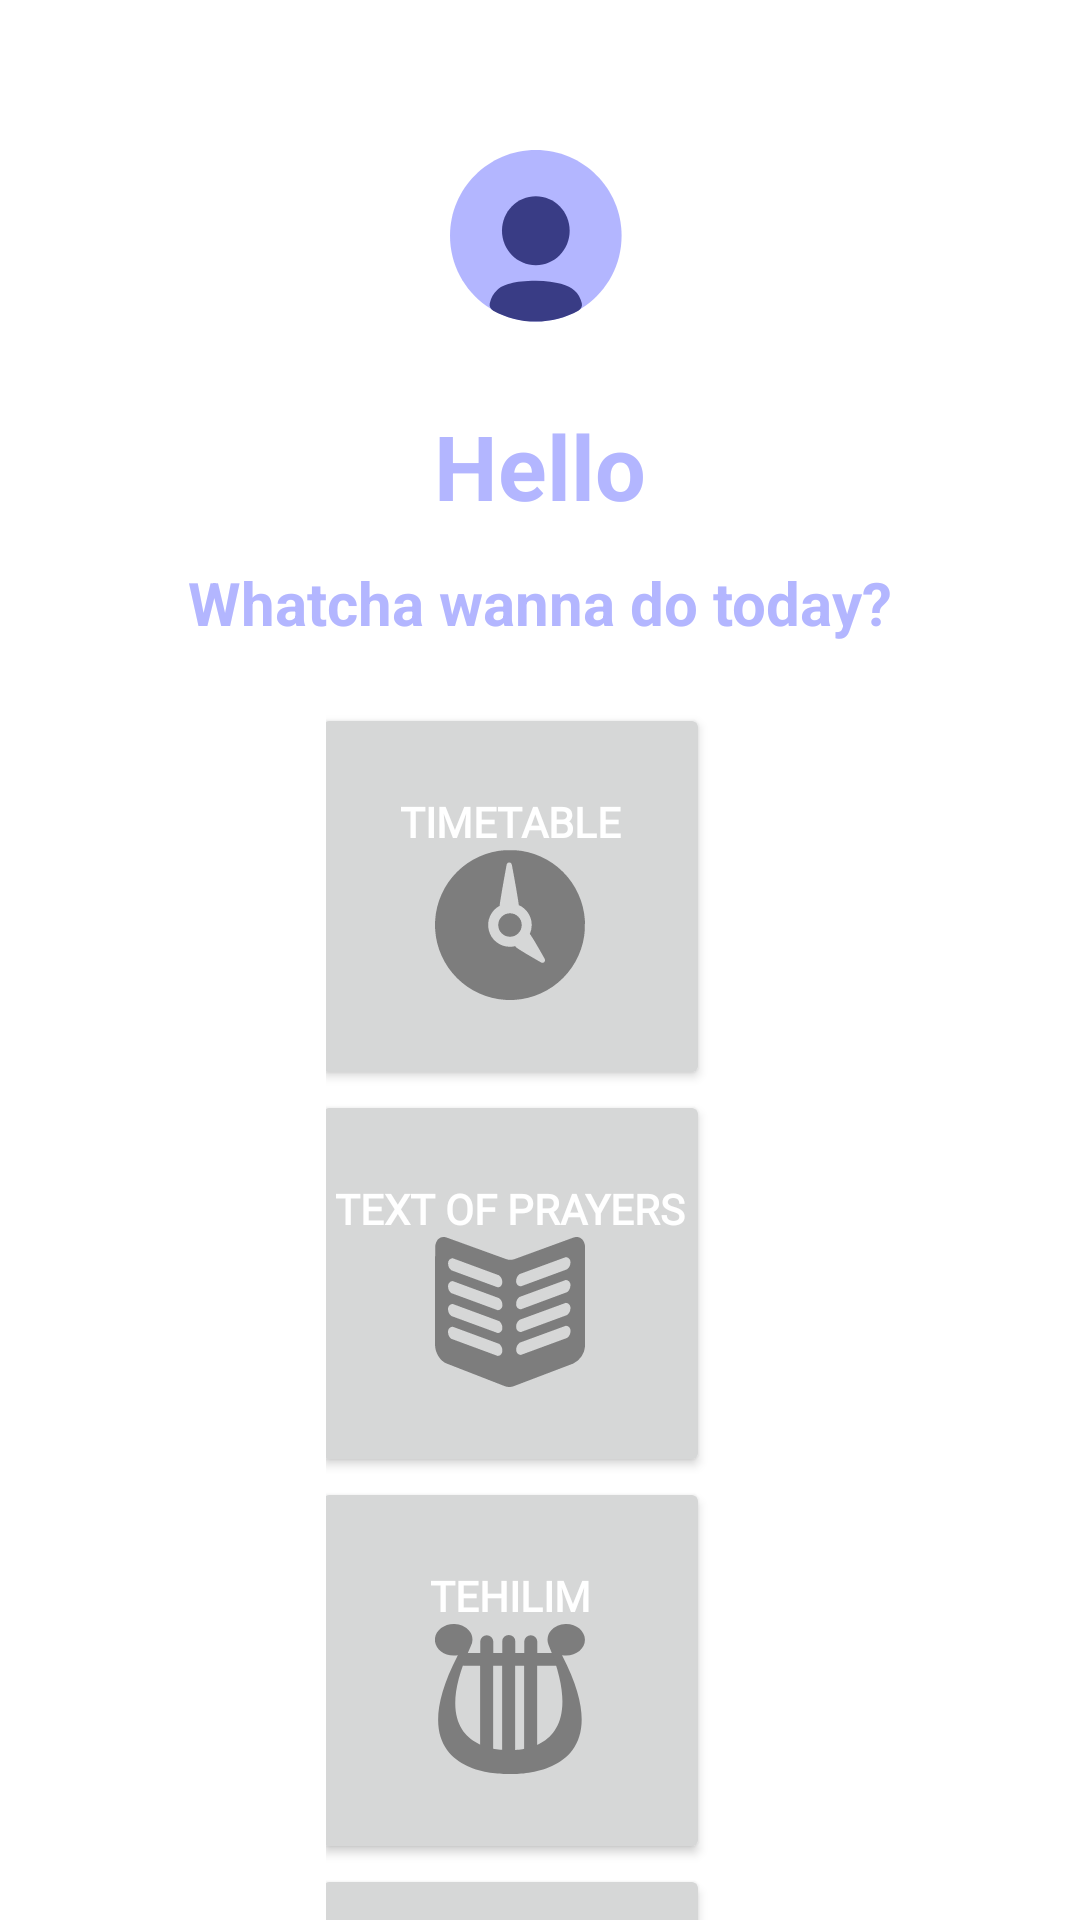

Produce the Android XML layout that renders to this screen, including the resource entries it uses.
<!-- AndroidManifest.xml: application theme Theme.Sidur.Light -->
<!-- res/layout/menu.xml -->
<?xml version="1.0" encoding="utf-8"?>
<androidx.constraintlayout.widget.ConstraintLayout xmlns:android="http://schemas.android.com/apk/res/android"
    xmlns:tools="http://schemas.android.com/tools"
    android:layout_width="match_parent"
    android:layout_height="match_parent"
    xmlns:app="http://schemas.android.com/apk/res-auto">

    <ImageView
        android:id="@+id/profile_photo"
        android:layout_width="wrap_content"
        android:layout_height="wrap_content"
        android:contentDescription="@string/profile_photo"
        android:src="@drawable/profile_photo"
        android:layout_marginTop="35dp"
        app:layout_constraintEnd_toEndOf="parent"
        app:layout_constraintStart_toStartOf="parent"
        app:layout_constraintTop_toTopOf="parent"
        />

    <TextView
        android:id="@+id/greeting"
        android:layout_width="wrap_content"
        android:layout_height="wrap_content"
        android:text="@string/greeting_name"

        style="@style/main_menu_txt"

        android:textSize="30sp"

        app:layout_constraintEnd_toEndOf="@id/profile_photo"
        app:layout_constraintStart_toStartOf="@id/profile_photo"
        app:layout_constraintTop_toBottomOf="@id/profile_photo"

        android:layout_marginTop="10dp"
        />

    <TextView
        android:id="@+id/question"
        android:layout_width="wrap_content"
        android:layout_height="wrap_content"
        android:layout_below="@id/greeting"
        android:layout_centerHorizontal="true"
        android:text="@string/question"

        style="@style/main_menu_txt"
        android:textSize="20sp"

        app:layout_constraintEnd_toEndOf="@id/greeting"
        app:layout_constraintStart_toStartOf="@id/greeting"
        app:layout_constraintTop_toBottomOf="@+id/greeting"

        android:layout_marginTop="12dp"/>


    <LinearLayout
        android:id="@+id/layout_main"
        android:orientation="vertical"
        android:layout_width="wrap_content"
        android:layout_height="wrap_content"

        app:layout_constraintTop_toBottomOf="@id/question"
        app:layout_constraintStart_toStartOf="parent"
        app:layout_constraintEnd_toEndOf="parent"

        android:layout_marginTop="20dp">


        <Button
            android:id="@+id/time_table_btn"
            style="@style/main_menu_btn"
            android:layout_width="match_parent"
            android:layout_height="wrap_content"
            android:text="@string/timetable"
            android:drawableBottom="@drawable/clock"/>

        <Button
            android:id="@+id/text_prayers_btn"
            style="@style/main_menu_btn"
            android:layout_width="match_parent"
            android:layout_height="wrap_content"
            android:text="@string/text_prayers"
            android:drawableBottom="@drawable/book"
            />

        <Button
            android:id="@+id/tehelim_button"
            android:layout_width="match_parent"
            android:layout_height="wrap_content"
            android:text="@string/tehilim"
            style="@style/main_menu_btn"
            android:drawableBottom="@drawable/harp"/>

        <Button
            android:id="@+id/blessings_button"
            android:layout_width="match_parent"
            android:layout_height="wrap_content"
            android:text="@string/blessings"
            style="@style/main_menu_btn"
            android:drawableBottom="@drawable/crown"/>

    </LinearLayout>




</androidx.constraintlayout.widget.ConstraintLayout>
<!-- resources referenced by this layout -->
<resources>
  <!-- drawable crown (drawable) -->
  <vector xmlns:android="http://schemas.android.com/apk/res/android"
      android:width="50.00dp"
      android:height="50.00dp"
      android:viewportWidth="53.94"
      android:viewportHeight="45.06">
    <path
        android:pathData="M24.92,44.37L24.92,43.35"
        android:fillColor="#7d7d7d"/>
    <path
        android:pathData="M28.06,44.37L28.06,43.35"
        android:fillColor="#7d7d7d"/>
    <path
        android:pathData="M48.89,-2.05L48.89,-2.05"
        android:fillColor="#7d7d7d"/>
    <path
        android:pathData="M53.92,11.6 L51.28,37.52a4.71,4.71 0,0 1,-3.06 4,61.61 61.61,0 0,1 -21.25,3.59A61.82,61.82 0,0 1,5.69 41.52,4.73 4.73,0 0,1 2.62,37.52L0.01,11.6a2.44,2.44 0,0 1,4.27 -1.84l6.09,7c2,2.34 6.19,1.88 7.47,-0.83L24.77,1.39a2.44,2.44 0,0 1,4.4 0l6.91,14.59c1.28,2.71 5.45,3.18 7.47,0.83l6.1,-7A2.44,2.44 0,0 1,53.92 11.6Z"
        android:fillColor="#7d7d7d"/>
  </vector>
  <string name="blessings">Blessings</string>
  <string name="greeting_name">Hello </string>
  <string name="profile_photo" translatable="false">profile_photo</string>
  <string name="question">Whatcha wanna do today?</string>
  <string name="tehilim">Tehilim</string>
  <string name="text_prayers">Text of Prayers</string>
  <string name="timetable">Timetable</string>
  <style name="main_menu_btn">
          <item name="android:fontFamily">"@font/rubik_regular"</item>
          <item name="android:textSize">14sp</item>
          <item name="android:layout_centerHorizontal">true</item>
          <item name="android:textColor">@color/white</item>
  
          <item name="android:textStyle">bold</item>
          <item name="android:layout_gravity">center</item>
  
          <item name="android:layout_marginEnd">10dp</item>
  
  
          <item name="android:paddingTop">30dp</item>
          <item name="android:paddingBottom">30dp</item>
  
          <item name="android:paddingStart">8dp</item>
          <item name="android:paddingEnd">8dp</item>
  
          <item name="android:layout_weight">0.5</item>
          <item name="cornerRadius">30dp</item>
  
      </style>
  <style name="main_menu_txt">
          <item name="android:textSize">30sp</item>
          <item name="android:layout_centerHorizontal">true</item>
          <item name="android:layout_marginTop">16dp</item>
          <item name="android:textColor">@color/main_color</item>
          <item name="android:textStyle">bold</item>
      </style>
  <style name="Theme.Sidur.Light" parent="Theme.MaterialComponents.DayNight.NoActionBar">
          
          <item name="colorPrimary">@color/main_color</item>
          <item name="colorPrimaryVariant">@color/second_color</item>
          <item name="colorOnPrimary">@color/white</item>
  
          
          <item name="android:colorBackground">@color/white</item>
          <item name="colorSurface">@color/white</item>
  
          
          <item name="android:textColorPrimary">@color/black</item>
          <item name="android:textColorSecondary">@color/second_color</item>
  
  
      </style>
  <color name="white">#FFFFFFFF</color>
  <color name="main_color">#B3B6FF</color>
  <color name="second_color">#9384F3</color>
  <color name="black">#FF000000</color>
</resources>
